Run: headless pygame with SDL's dummy video driver; simulated clock (each Clock.tick advances the game by its frame time, no real sleeping); random seed 0; keys injected as events and as key.get_pressed() state; no mouse input.
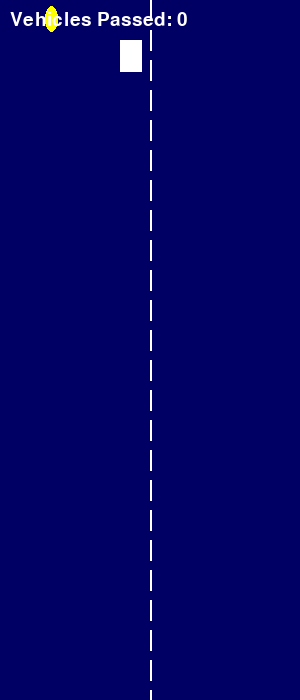
Frame 1 of 4 · flips 1–60 · no input
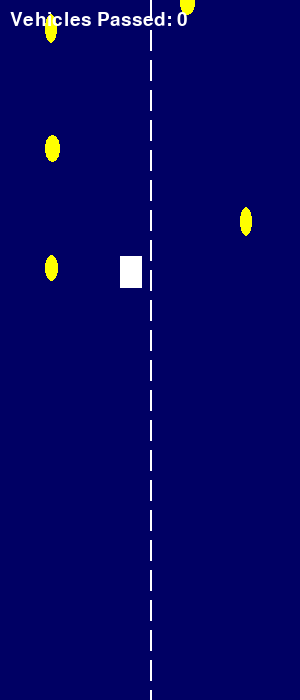
Frame 2 of 4 · flips 61–180 · tapped SPACE, RETURN · held RIGHT (→), D
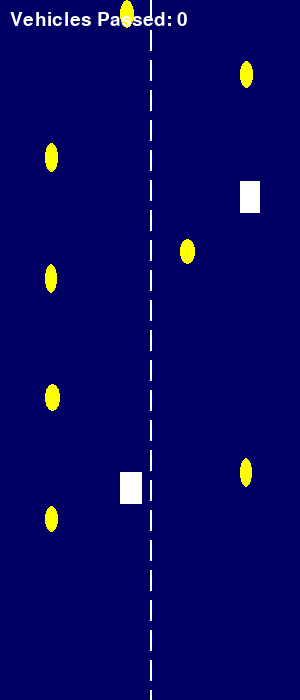
Frame 3 of 4 · flips 181–300 · held DOWN (↓), S
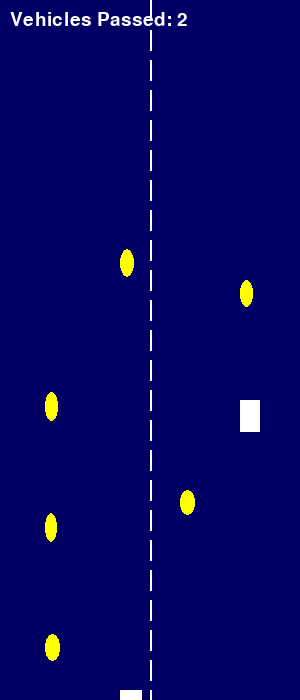
Frame 4 of 4 · flips 301–420 · held LEFT (←), A, UP (↑), W

The pygame program that drew these frames:

import pygame 
import random

pygame.init()

width, height = 300, 700
screen = pygame.display.set_mode((width, height))
pygame.display.set_caption('Shared lanes vehicle simulation')

# Colors
WHITE = (255, 255, 255)
BLUE = (0, 0, 100)
YELLOW = (255, 255, 0)

# Speed conversion (1 pixel = 5 meters, 60 FPS)
FPS = 60
METERS_PER_PIXEL = 5  # Adjusted scale

# Vehicle speed ranges in km/h
BIKE_SPEED_KMH = random.randint(35, 40)  # km/h
CAR_SPEED_KMH = random.randint(30, 35)   # km/h

BIKE_SPEED_PIXELS = (BIKE_SPEED_KMH * 1000) / (60 * 60 * METERS_PER_PIXEL)
CAR_SPEED_PIXELS = (CAR_SPEED_KMH * 1000) / (60 * 60 * METERS_PER_PIXEL)

# Vehicle settings
lanes = [45, 120, 180, 240]
SEPARATION_DISTANCE = 70
LANE_CHANGE_DISTANCE = 120
OVERTAKE_DISTANCE = 50  

# Initialize total vehicles passed counter
total_vehicles_passed = 0

class Vehicle:
    def __init__(self, x, y, lane, vtype):
        self.x = x
        self.y = y
        self.lane = lane
        self.vtype = vtype
        
        self.speed = (random.randint(35, 40) if vtype == "bike" else random.randint(30, 35)) * 1000 / (60 * 60 * METERS_PER_PIXEL)
        
        if vtype == "car":
            self.width = random.randint(18, 22)
            self.height = random.randint(30, 32)
        else:
            self.width = random.randint(12, 15)
            self.height = random.randint(25, 30)
        
        self.target_lane = self.lane
        self.lane_change_progress = 1

    def draw(self, screen):
        if self.vtype == "car":
            pygame.draw.rect(screen, WHITE, (self.x, self.y, self.width, self.height))
        else:
            pygame.draw.ellipse(screen, YELLOW, (self.x, self.y, self.width, self.height))

    def move(self):
        if self.lane_change_progress < 1:
            self.x += (self.target_lane - self.x) * 0.1
            if abs(self.x - self.target_lane) < 1:
                self.x = self.target_lane
                self.lane = self.target_lane
                self.lane_change_progress = 1
        self.y += self.speed

    def adjust_speed(self, vehicles):
        for other in vehicles:
            if other != self and other.lane == self.lane:
                distance = other.y - self.y
                if 0 < distance < SEPARATION_DISTANCE:
                    self.speed = max(self.speed * 0.5, 1)
                    return
                elif 0 < distance < LANE_CHANGE_DISTANCE:
                    self.speed = max(self.speed * 0.8, 1)
                    return
        self.speed = (random.randint(35, 40) if self.vtype == "bike" else random.randint(30, 35)) * 1000 / (60 * 60 * METERS_PER_PIXEL)

    def attempt_lane_change(self, vehicles):
        if self.vtype != "bike":
            return  
        
        for other in vehicles:
            if other != self and other.lane == self.lane:
                distance = other.y - self.y
                if 0 < distance < OVERTAKE_DISTANCE:
                    random.shuffle(lanes)  # Shuffle lanes to avoid biased selection
                    for target_lane in lanes:
                        if target_lane != self.lane and self.can_change_lane(vehicles, target_lane):
                            self.target_lane = target_lane
                            self.lane_change_progress = 0
                            return
                    self.speed = max(self.speed * 0.5, 1)
                    return
    
    def can_change_lane(self, vehicles, target_lane):
        for other in vehicles:
            if other.lane == target_lane and abs(other.y - self.y) < SEPARATION_DISTANCE:
                return False  
        return True

vehicles = []
for i in range(10):
    lane = random.choice(lanes)
    vtype = random.choices(["bike", "car"], weights=[65, 35])[0]
    x = lane
    y = random.randint(-height, 0)
    vehicles.append(Vehicle(x, y, lane, vtype))

running = True
clock = pygame.time.Clock()
while running:
    for event in pygame.event.get():
        if event.type == pygame.QUIT:
            running = False

    screen.fill(BLUE)
    dash_length = 20
    gap_length = 10
    start_x = 150

    for y in range(0, height, dash_length + gap_length):
        pygame.draw.line(screen, WHITE, (start_x, y), (start_x, y + dash_length), 2)

    for vehicle in vehicles:
        vehicle.adjust_speed(vehicles)
        vehicle.attempt_lane_change(vehicles)
        vehicle.move()
        if vehicle.y > height:
            vehicle.y = random.randint(-height, 0)
            total_vehicles_passed += 1
        vehicle.draw(screen)

    font = pygame.font.Font(None, 28)
    text = font.render(f"Vehicles Passed: {total_vehicles_passed}", True, WHITE)
    screen.blit(text, (10, 10))
    pygame.display.flip()
    clock.tick(FPS)

pygame.quit()
